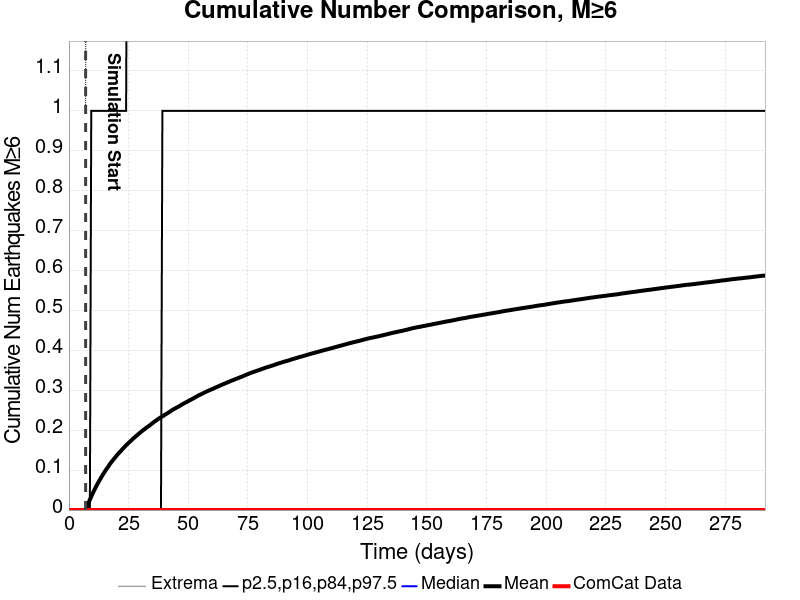

Source data for this figure (header and first rows):
Time (days), ComCat Data, Simulation Mean, Simulation Median, Simulation Mode, Simulation Minimum, Simulation Maximum, 2.5 %-ile, 16 %-ile, 84 %-ile, 97.5 %-ile
0.0, 0.0, , , , , , , , , 
0.5847, 0.0, , , , , , , , , 
1.169, 0.0, , , , , , , , , 
1.754, 0.0, , , , , , , , , 
2.339, 0.0, , , , , , , , , 
2.924, 0.0, , , , , , , , , 
3.508, 0.0, , , , , , , , , 
4.093, 0.0, , , , , , , , , 
4.678, 0.0, , , , , , , , , 
5.262, 0.0, , , , , , , , , 
5.847, 0.0, , , , , , , , , 
6.432, 0.0, , , , , , , , , 
7.016, 0.0, 1.8E-4, 0.0, 0.0, 0.0, 1.0, 0.0, 0.0, 0.0, 0.0
7.601, 0.0, 0.00928, 0.0, 0.0, 0.0, 7.0, 0.0, 0.0, 0.0, 0.0
8.186, 0.0, 0.01802, 0.0, 0.0, 0.0, 8.0, 0.0, 0.0, 0.0, 0.0
8.771, 0.0, 0.02579, 0.0, 0.0, 0.0, 9.0, 0.0, 0.0, 0.0, 0.0
9.355, 0.0, 0.03362, 0.0, 0.0, 0.0, 11.0, 0.0, 0.0, 0.0, 1.0
9.94, 0.0, 0.04152, 0.0, 0.0, 0.0, 12.0, 0.0, 0.0, 0.0, 1.0
10.52, 0.0, 0.04874, 0.0, 0.0, 0.0, 13.0, 0.0, 0.0, 0.0, 1.0
11.11, 0.0, 0.05558, 0.0, 0.0, 0.0, 13.0, 0.0, 0.0, 0.0, 1.0
11.69, 0.0, 0.06245, 0.0, 0.0, 0.0, 14.0, 0.0, 0.0, 0.0, 1.0
12.28, 0.0, 0.06903, 0.0, 0.0, 0.0, 14.0, 0.0, 0.0, 0.0, 1.0
12.86, 0.0, 0.07494, 0.0, 0.0, 0.0, 14.0, 0.0, 0.0, 0.0, 1.0
13.45, 0.0, 0.0809, 0.0, 0.0, 0.0, 15.0, 0.0, 0.0, 0.0, 1.0
14.03, 0.0, 0.08685, 0.0, 0.0, 0.0, 15.0, 0.0, 0.0, 0.0, 1.0
14.62, 0.0, 0.09236, 0.0, 0.0, 0.0, 15.0, 0.0, 0.0, 0.0, 1.0
15.2, 0.0, 0.09785, 0.0, 0.0, 0.0, 17.0, 0.0, 0.0, 0.0, 1.0
15.79, 0.0, 0.103, 0.0, 0.0, 0.0, 17.0, 0.0, 0.0, 0.0, 1.0
16.37, 0.0, 0.1079, 0.0, 0.0, 0.0, 17.0, 0.0, 0.0, 0.0, 1.0
16.96, 0.0, 0.1133, 0.0, 0.0, 0.0, 17.0, 0.0, 0.0, 0.0, 1.0
17.54, 0.0, 0.1182, 0.0, 0.0, 0.0, 17.0, 0.0, 0.0, 0.0, 1.0
18.13, 0.0, 0.1226, 0.0, 0.0, 0.0, 17.0, 0.0, 0.0, 0.0, 1.0
18.71, 0.0, 0.1269, 0.0, 0.0, 0.0, 18.0, 0.0, 0.0, 0.0, 1.0
19.3, 0.0, 0.1312, 0.0, 0.0, 0.0, 21.0, 0.0, 0.0, 0.0, 1.0
19.88, 0.0, 0.1357, 0.0, 0.0, 0.0, 21.0, 0.0, 0.0, 0.0, 1.0
20.46, 0.0, 0.1398, 0.0, 0.0, 0.0, 22.0, 0.0, 0.0, 0.0, 1.0
21.05, 0.0, 0.1437, 0.0, 0.0, 0.0, 22.0, 0.0, 0.0, 0.0, 1.0
21.63, 0.0, 0.1472, 0.0, 0.0, 0.0, 22.0, 0.0, 0.0, 0.0, 1.0
22.22, 0.0, 0.1513, 0.0, 0.0, 0.0, 22.0, 0.0, 0.0, 0.0, 1.0
22.8, 0.0, 0.1549, 0.0, 0.0, 0.0, 22.0, 0.0, 0.0, 0.0, 1.0
23.39, 0.0, 0.1585, 0.0, 0.0, 0.0, 23.0, 0.0, 0.0, 0.0, 1.0
23.97, 0.0, 0.1624, 0.0, 0.0, 0.0, 24.0, 0.0, 0.0, 0.0, 1.0
24.56, 0.0, 0.1656, 0.0, 0.0, 0.0, 24.0, 0.0, 0.0, 0.0, 2.0
25.14, 0.0, 0.1689, 0.0, 0.0, 0.0, 24.0, 0.0, 0.0, 0.0, 2.0
25.73, 0.0, 0.1722, 0.0, 0.0, 0.0, 24.0, 0.0, 0.0, 0.0, 2.0
26.31, 0.0, 0.1754, 0.0, 0.0, 0.0, 24.0, 0.0, 0.0, 0.0, 2.0
26.9, 0.0, 0.1788, 0.0, 0.0, 0.0, 24.0, 0.0, 0.0, 0.0, 2.0
27.48, 0.0, 0.1819, 0.0, 0.0, 0.0, 24.0, 0.0, 0.0, 0.0, 2.0
28.07, 0.0, 0.1849, 0.0, 0.0, 0.0, 24.0, 0.0, 0.0, 0.0, 2.0
28.65, 0.0, 0.188, 0.0, 0.0, 0.0, 24.0, 0.0, 0.0, 0.0, 2.0
29.24, 0.0, 0.1909, 0.0, 0.0, 0.0, 25.0, 0.0, 0.0, 0.0, 2.0
29.82, 0.0, 0.1938, 0.0, 0.0, 0.0, 25.0, 0.0, 0.0, 0.0, 2.0
30.4, 0.0, 0.1967, 0.0, 0.0, 0.0, 25.0, 0.0, 0.0, 0.0, 2.0
30.99, 0.0, 0.1996, 0.0, 0.0, 0.0, 25.0, 0.0, 0.0, 0.0, 2.0
31.57, 0.0, 0.2023, 0.0, 0.0, 0.0, 25.0, 0.0, 0.0, 0.0, 2.0
32.16, 0.0, 0.2049, 0.0, 0.0, 0.0, 25.0, 0.0, 0.0, 0.0, 2.0
32.74, 0.0, 0.2075, 0.0, 0.0, 0.0, 25.0, 0.0, 0.0, 0.0, 2.0
33.33, 0.0, 0.2099, 0.0, 0.0, 0.0, 25.0, 0.0, 0.0, 0.0, 2.0
33.91, 0.0, 0.2123, 0.0, 0.0, 0.0, 25.0, 0.0, 0.0, 0.0, 2.0
34.5, 0.0, 0.2151, 0.0, 0.0, 0.0, 25.0, 0.0, 0.0, 0.0, 2.0
... 440 more rows
